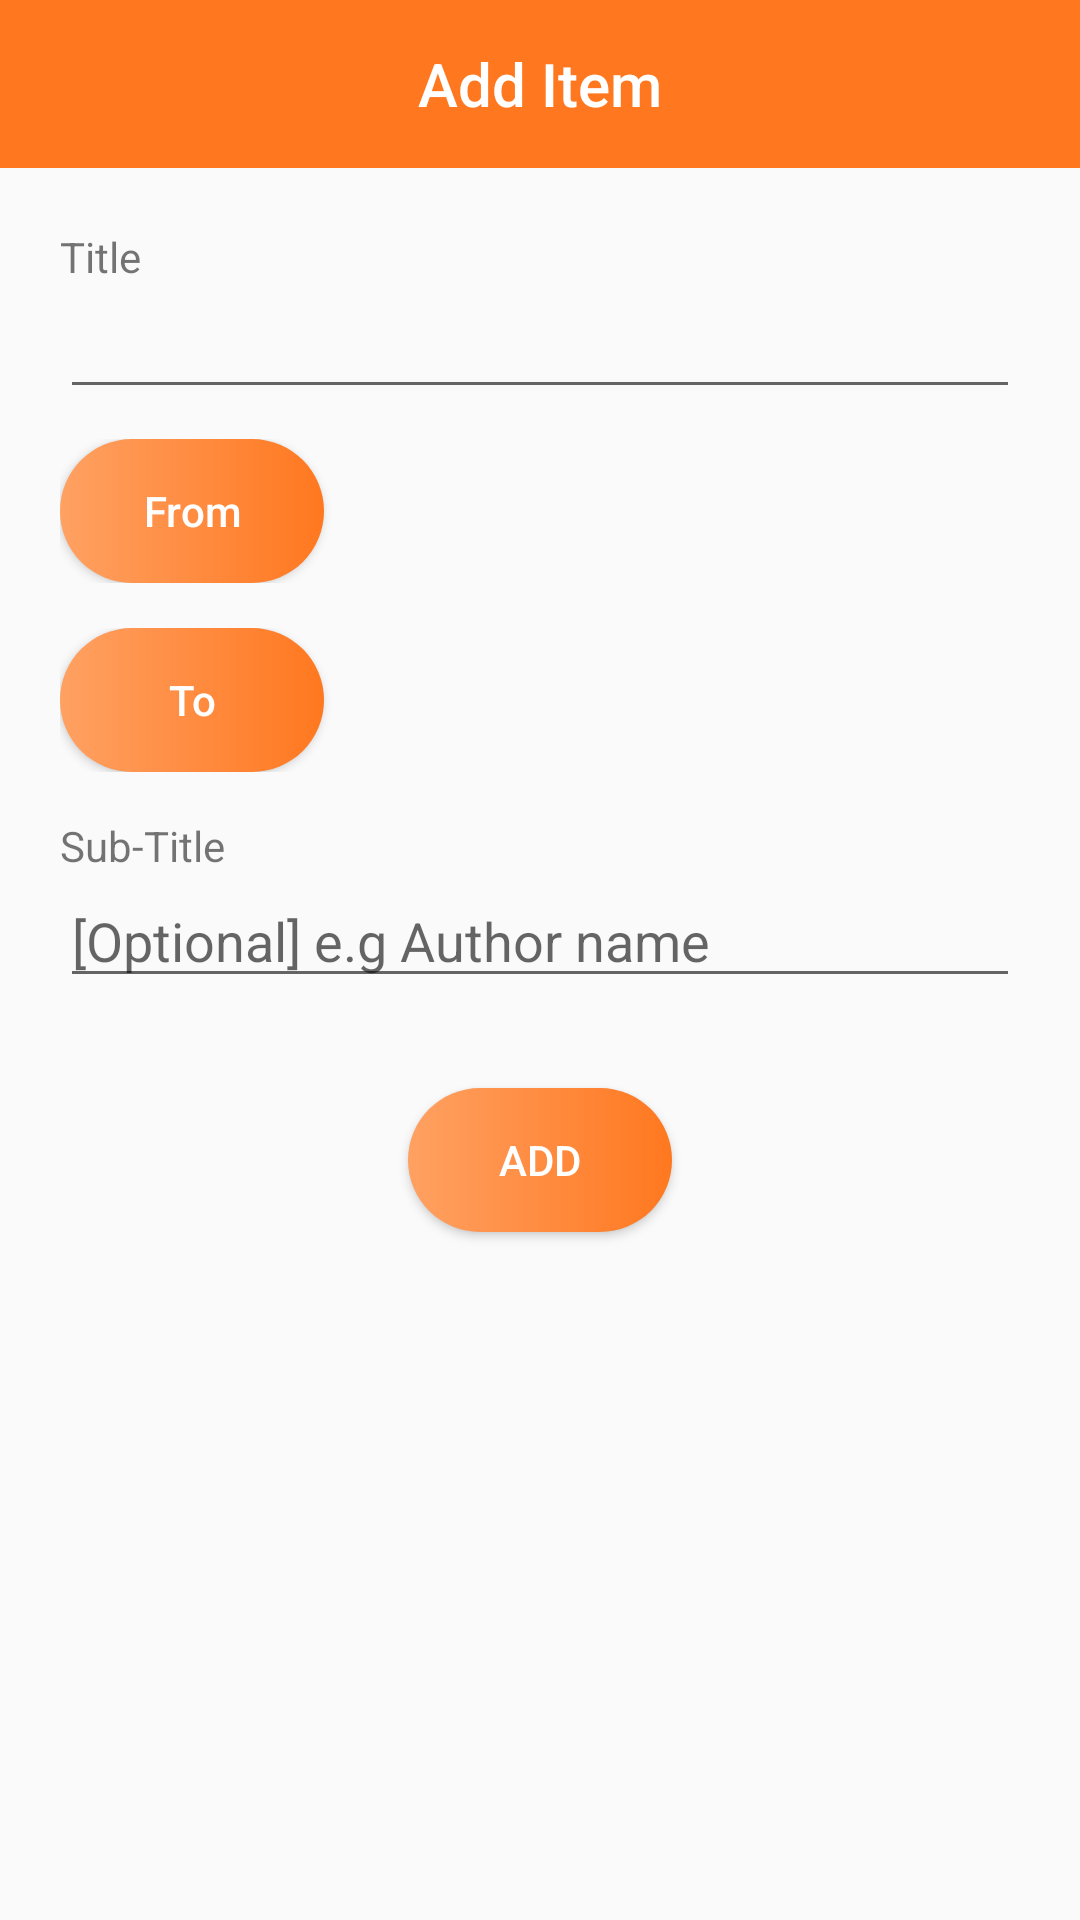

Reconstruct the res/layout file that produces this screen, plus the resources it refers to.
<!-- AndroidManifest.xml: application theme AppTheme -->
<!-- res/layout/add_item.xml -->
<?xml version="1.0" encoding="utf-8"?>
<LinearLayout xmlns:android="http://schemas.android.com/apk/res/android"
    xmlns:app="http://schemas.android.com/apk/res-auto"
    android:orientation="vertical"
    android:layout_width="match_parent"
    android:layout_height="match_parent">
    <androidx.appcompat.widget.Toolbar

        android:id="@+id/toolbar"
        android:theme="@style/ThemeOverlay.AppCompat.Dark.ActionBar"
        app:popupTheme="@style/ThemeOverlay.AppCompat.Light"
        android:minHeight="?attr/actionBarSize"
        android:layout_width="match_parent"
        android:layout_height="wrap_content"
        app:titleTextColor="@android:color/white"
        android:background="?attr/colorPrimary">

        <TextView
            android:layout_gravity="center"
            android:text="Add Item"
            style="@style/TextAppearance.AppCompat.Widget.ActionBar.Title"
            android:textColor="@color/white_text_color"
            android:layout_width="wrap_content"
            android:layout_height="wrap_content"/>

    </androidx.appcompat.widget.Toolbar>

    <LinearLayout
        android:orientation="vertical"
        android:layout_margin="20dp"
        android:layout_width="match_parent"
        android:layout_height="match_parent">
        <TextView
            android:text="Title"
            android:layout_width="wrap_content"
            android:layout_height="wrap_content"/>
        <EditText
            android:id="@+id/title"
            android:inputType="text"
            android:layout_marginBottom="10dp"
            android:layout_width="match_parent"
            android:layout_height="wrap_content"/>

        <LinearLayout
            android:orientation="horizontal"
            android:layout_marginBottom="15dp"
            android:layout_width="match_parent"
            android:layout_height="wrap_content">
            <Button
                android:text="From"
                android:id="@+id/from"
                android:textAllCaps="false"
                android:textColor="@color/white_text_color"
                android:background="@drawable/button_background_2"
                android:layout_width="wrap_content"
                android:layout_height="wrap_content"/>

            <TextView
                android:gravity="center"
                android:id="@+id/fromTime"
                android:textStyle="bold"
                android:layout_width="match_parent"
                android:layout_height="wrap_content"/>
        </LinearLayout>
        <LinearLayout
            android:layout_marginBottom="15dp"
            android:orientation="horizontal"
            android:layout_width="match_parent"
            android:layout_height="wrap_content">
            <Button
                android:text="To"
                android:id="@+id/to"
                android:textAllCaps="false"
                android:textColor="@color/white_text_color"
                android:background="@drawable/button_background_2"
                android:layout_width="wrap_content"
                android:layout_height="wrap_content"/>

            <TextView
                android:gravity="center"
                android:id="@+id/toTime"
                android:textStyle="bold"
                android:layout_width="match_parent"
                android:layout_height="wrap_content"/>
        </LinearLayout>
        <TextView
            android:text="Sub-Title"
            android:layout_width="wrap_content"
            android:layout_height="wrap_content"/>
        <EditText
            android:id="@+id/subTitle"
            android:inputType="text"
            android:hint="[Optional] e.g Author name"
            android:layout_marginBottom="10dp"
            android:layout_width="match_parent"
            android:layout_height="wrap_content"/>

        <Button
            android:id="@+id/saveItem"
            android:layout_marginTop="20dp"
            android:text="Add"
            android:layout_gravity="center"
            android:background="@drawable/button_background_2"
            android:textColor="@color/white_text_color"
            android:layout_width="wrap_content"
            android:layout_height="wrap_content"/>
    </LinearLayout>

</LinearLayout>
<!-- resources referenced by this layout -->
<resources>
  <color name="white_text_color">#ffffff</color>
  <!-- drawable button_background_2 (drawable) -->
  <?xml version="1.0" encoding="utf-8"?>
  <shape xmlns:android="http://schemas.android.com/apk/res/android"
  
      android:shape="rectangle">
      <corners
          android:radius="30dp"/>
      <solid
          android:color="@color/colorPrimary">
  
      </solid>
  
      <gradient
          android:angle="360"
          android:endColor="@color/colorPrimary"
          android:startColor="#FFA162"
          android:centerColor="#FF8C41"
          />
  </shape>
  <style name="AppTheme" parent="Theme.AppCompat.Light.NoActionBar">
          
          <item name="colorPrimary">@color/colorPrimary</item>
          <item name="colorPrimaryDark">@color/colorPrimaryDark</item>
          <item name="colorAccent">@color/colorAccent</item>
      </style>
  <color name="colorPrimary">#ff781f</color>
  <color name="colorPrimaryDark">#ff6600</color>
  <color name="colorAccent">#D81B60</color>
</resources>
